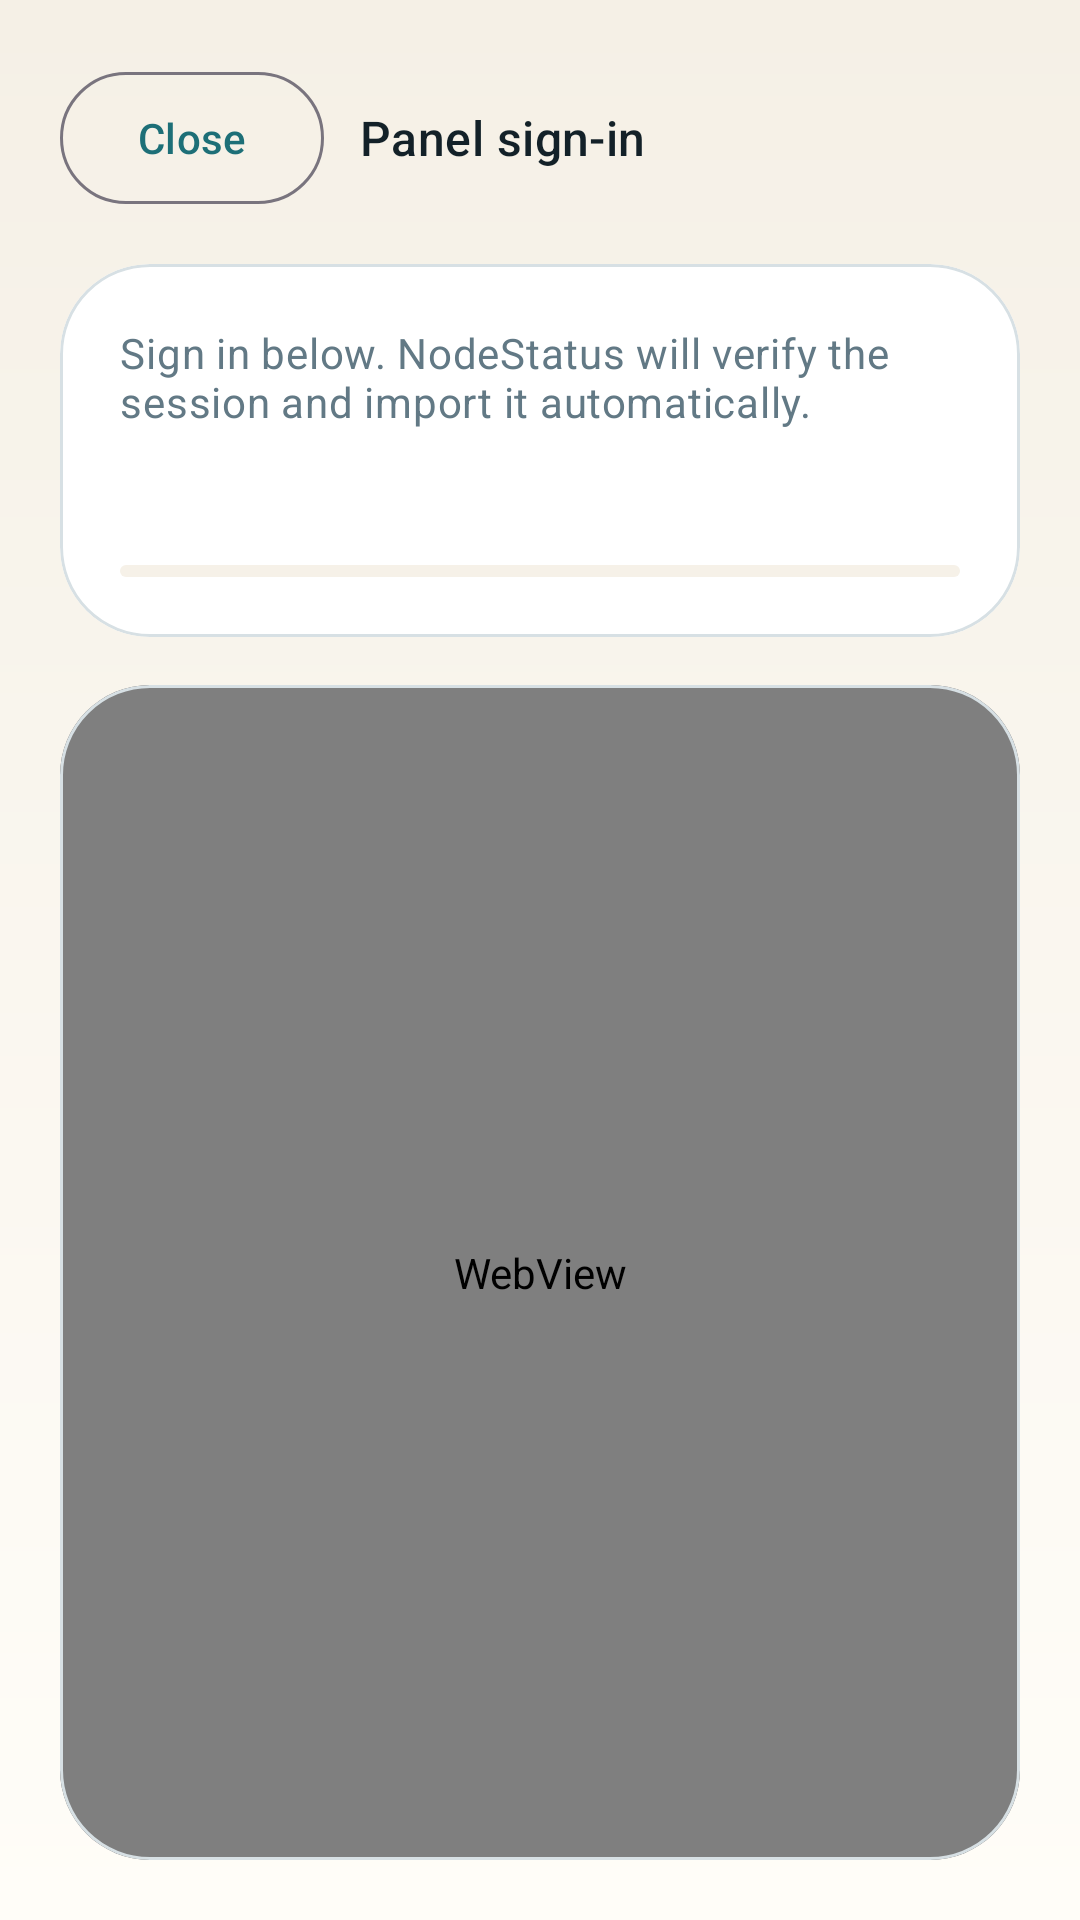

Reconstruct the res/layout file that produces this screen, plus the resources it refers to.
<!-- AndroidManifest.xml: application theme Theme.NodeStatus -->
<!-- res/layout/activity_virtfusion_web_login.xml -->
<?xml version="1.0" encoding="utf-8"?>
<LinearLayout xmlns:android="http://schemas.android.com/apk/res/android"
    xmlns:app="http://schemas.android.com/apk/res-auto"
    android:layout_width="match_parent"
    android:layout_height="match_parent"
    android:background="@drawable/bg_screen_canvas"
    android:orientation="vertical"
    android:padding="20dp">

    <LinearLayout
        android:layout_width="match_parent"
        android:layout_height="wrap_content"
        android:gravity="center_vertical"
        android:orientation="horizontal">

        <com.google.android.material.button.MaterialButton
            android:id="@+id/webLoginCloseButton"
            style="@style/Widget.NodeStatus.OutlinedButton"
            android:layout_width="wrap_content"
            android:layout_height="wrap_content"
            android:text="@string/web_login_close" />

        <TextView
            android:layout_width="wrap_content"
            android:layout_height="wrap_content"
            android:layout_marginStart="12dp"
            android:text="@string/web_login_title"
            android:textAppearance="?attr/textAppearanceTitleMedium"
            android:textColor="?attr/colorOnSurface" />
    </LinearLayout>

    <com.google.android.material.card.MaterialCardView
        style="@style/Widget.NodeStatus.SectionCard"
        android:layout_width="match_parent"
        android:layout_height="wrap_content"
        android:layout_marginTop="16dp">

        <LinearLayout
            android:layout_width="match_parent"
            android:layout_height="wrap_content"
            android:orientation="vertical"
            android:padding="20dp">

            <TextView
                android:layout_width="match_parent"
                android:layout_height="wrap_content"
                android:text="@string/web_login_body"
                android:textAppearance="?attr/textAppearanceBodyMedium"
                android:textColor="?attr/colorOnSurfaceVariant" />

            <TextView
                android:id="@+id/webLoginStatusValue"
                android:layout_width="match_parent"
                android:layout_height="wrap_content"
                android:layout_marginTop="12dp"
                android:textAppearance="?attr/textAppearanceLabelLarge"
                android:textColor="?attr/colorOnSurface" />

            <com.google.android.material.progressindicator.LinearProgressIndicator
                android:id="@+id/webLoginProgressIndicator"
                android:layout_width="match_parent"
                android:layout_height="wrap_content"
                android:layout_marginTop="14dp"
                android:indeterminate="true"
                app:indicatorColor="?attr/colorPrimary"
                app:trackColor="?attr/colorSurfaceContainer" />
        </LinearLayout>
    </com.google.android.material.card.MaterialCardView>

    <com.google.android.material.card.MaterialCardView
        style="@style/Widget.NodeStatus.SectionCard"
        android:layout_width="match_parent"
        android:layout_height="0dp"
        android:layout_marginTop="16dp"
        android:layout_weight="1">

        <WebView
            android:id="@+id/webLoginWebView"
            android:layout_width="match_parent"
            android:layout_height="match_parent" />
    </com.google.android.material.card.MaterialCardView>
</LinearLayout>
<!-- resources referenced by this layout -->
<resources>
  <!-- drawable bg_screen_canvas (drawable) -->
  <?xml version="1.0" encoding="utf-8"?>
  <shape xmlns:android="http://schemas.android.com/apk/res/android">
      <gradient
          android:angle="270"
          android:endColor="@color/paper_50"
          android:startColor="@color/sand_50" />
  </shape>
  <string name="web_login_body">Sign in below. NodeStatus will verify the session and import it automatically.</string>
  <string name="web_login_close">Close</string>
  <string name="web_login_title">Panel sign-in</string>
  <style name="Widget.NodeStatus.OutlinedButton" parent="Widget.Material3.Button.OutlinedButton">
          <item name="android:minHeight">52dp</item>
          <item name="cornerRadius">22dp</item>
          <item name="android:textAllCaps">false</item>
      </style>
  <style name="Widget.NodeStatus.SectionCard" parent="">
          <item name="cardBackgroundColor">?attr/colorSurfaceContainerHigh</item>
          <item name="cardCornerRadius">30dp</item>
          <item name="cardElevation">0dp</item>
          <item name="strokeColor">?attr/colorOutlineVariant</item>
          <item name="strokeWidth">1dp</item>
      </style>
  <style name="Theme.NodeStatus" parent="Theme.Material3.DayNight.NoActionBar">
          <item name="colorPrimary">@color/teal_700</item>
          <item name="colorOnPrimary">@color/white</item>
          <item name="colorPrimaryContainer">@color/teal_300</item>
          <item name="colorOnPrimaryContainer">@color/ink_950</item>
          <item name="colorSecondary">@color/amber_500</item>
          <item name="colorOnSecondary">@color/ink_950</item>
          <item name="colorSurface">@color/paper_50</item>
          <item name="colorSurfaceContainer">@color/paper_100</item>
          <item name="colorSurfaceContainerHigh">@color/white</item>
          <item name="colorOnSurface">@color/ink_950</item>
          <item name="colorOnSurfaceVariant">@color/ink_500</item>
          <item name="colorOutlineVariant">@color/mist_200</item>
          <item name="android:statusBarColor">@android:color/transparent</item>
          <item name="android:navigationBarColor">@android:color/transparent</item>
          <item name="android:windowBackground">@drawable/bg_screen_canvas</item>
          <item name="android:windowLightStatusBar">true</item>
          <item name="android:windowLightNavigationBar">true</item>
      </style>
  <color name="paper_50">#FFFDF8</color>
  <color name="sand_50">#F5F0E6</color>
  <color name="teal_700">#1D6F77</color>
  <color name="white">#FFFFFFFF</color>
  <color name="teal_300">#90D6CB</color>
  <color name="ink_950">#132128</color>
  <color name="amber_500">#D6923B</color>
  <color name="paper_100">#F6F1E8</color>
  <color name="ink_500">#627985</color>
  <color name="mist_200">#D7E0E4</color>
</resources>
